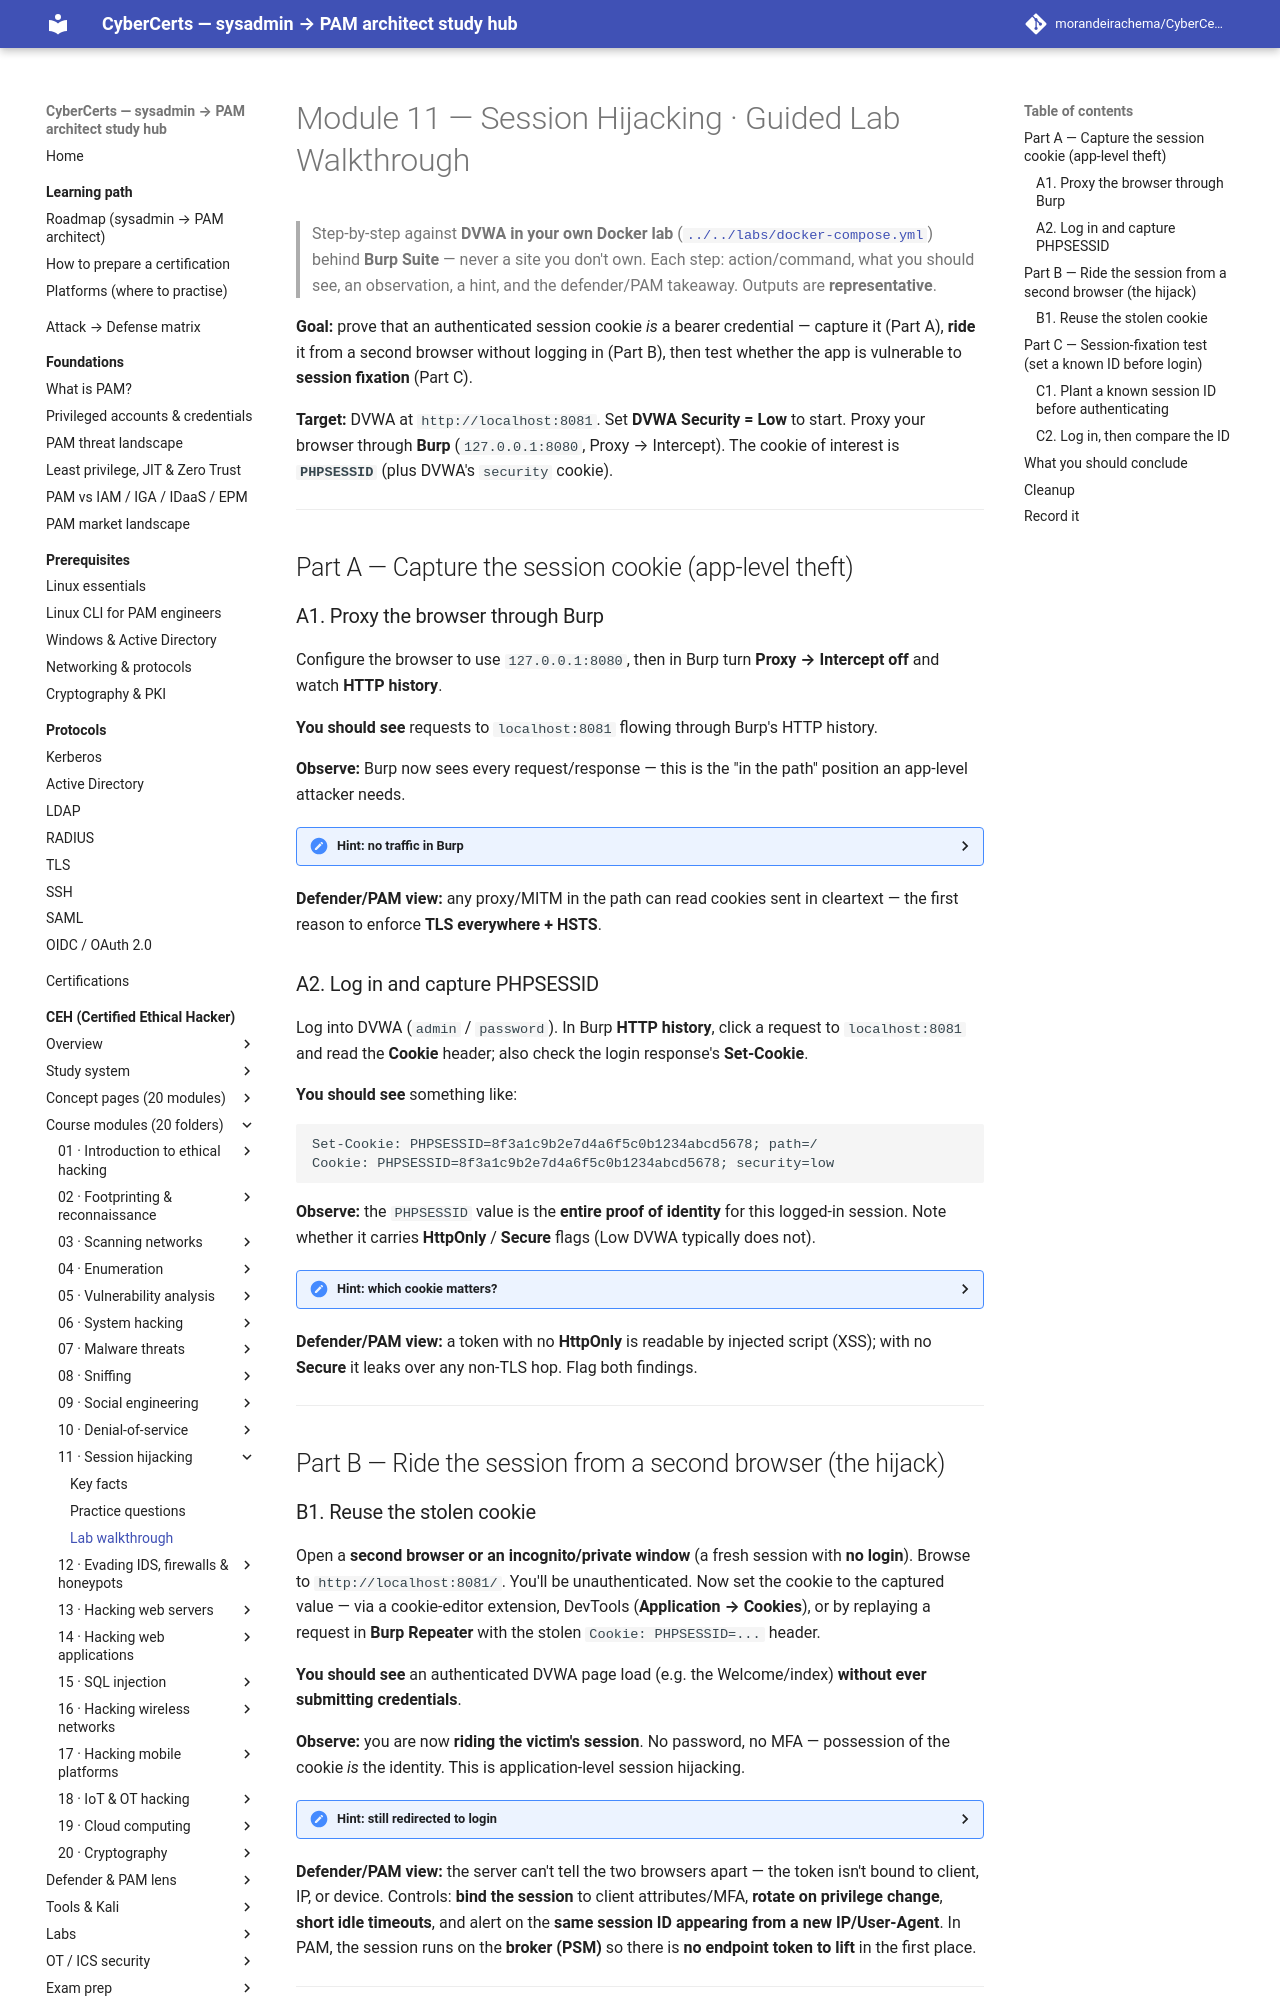

repository: morandeirachema/CyberCerts · page: certs/ceh/modules/11-session-hijacking/lab-walkthrough/index.html · generator: mkdocs

# Module 11 — Session Hijacking · Guided Lab Walkthrough

> Step-by-step against **DVWA in your own Docker lab** ([`../../labs/docker-compose.yml`](../../labs/docker-compose.yml)) behind **Burp Suite** — never a site you don't own. Each step: action/command, what you should see, an observation, a hint, and the defender/PAM takeaway. Outputs are **representative**.

**Goal:** prove that an authenticated session cookie *is* a bearer credential — capture it (Part A), **ride** it from a second browser without logging in (Part B), then test whether the app is vulnerable to **session fixation** (Part C).

**Target:** DVWA at `http://localhost:8081`. Set **DVWA Security = Low** to start. Proxy your browser through **Burp** (`127.0.0.1:8080`, Proxy → Intercept). The cookie of interest is **`PHPSESSID`** (plus DVWA's `security` cookie).

---

## Part A — Capture the session cookie (app-level theft)

### A1. Proxy the browser through Burp
Configure the browser to use `127.0.0.1:8080`, then in Burp turn **Proxy → Intercept off** and watch **HTTP history**.

**You should see** requests to `localhost:8081` flowing through Burp's HTTP history.

**Observe:** Burp now sees every request/response — this is the "in the path" position an app-level attacker needs.

<details><summary>Hint: no traffic in Burp</summary>Confirm the browser proxy points at Burp's listener and that Intercept is **off** (Intercept-on will pause every request). For HTTPS targets you'd also install Burp's CA; DVWA on plain HTTP needs no CA.</details>

**Defender/PAM view:** any proxy/MITM in the path can read cookies sent in cleartext — the first reason to enforce **TLS everywhere + HSTS**.

### A2. Log in and capture PHPSESSID
Log into DVWA (`admin` / `password`). In Burp **HTTP history**, click a request to `localhost:8081` and read the **Cookie** header; also check the login response's **Set-Cookie**.

**You should see** something like:
```
Set-Cookie: PHPSESSID=8f3a1c9b2e7d4a6f5c0b1234abcd5678; path=/
Cookie: PHPSESSID=8f3a1c9b2e7d4a6f5c0b1234abcd5678; security=low
```

**Observe:** the `PHPSESSID` value is the **entire proof of identity** for this logged-in session. Note whether it carries **HttpOnly** / **Secure** flags (Low DVWA typically does not).

<details><summary>Hint: which cookie matters?</summary>`PHPSESSID` is the PHP session identifier — that's the bearer token. `security` just holds DVWA's difficulty level. Copy the `PHPSESSID` value exactly, no surrounding spaces.</details>

**Defender/PAM view:** a token with no **HttpOnly** is readable by injected script (XSS); with no **Secure** it leaks over any non-TLS hop. Flag both findings.

---

## Part B — Ride the session from a second browser (the hijack)
